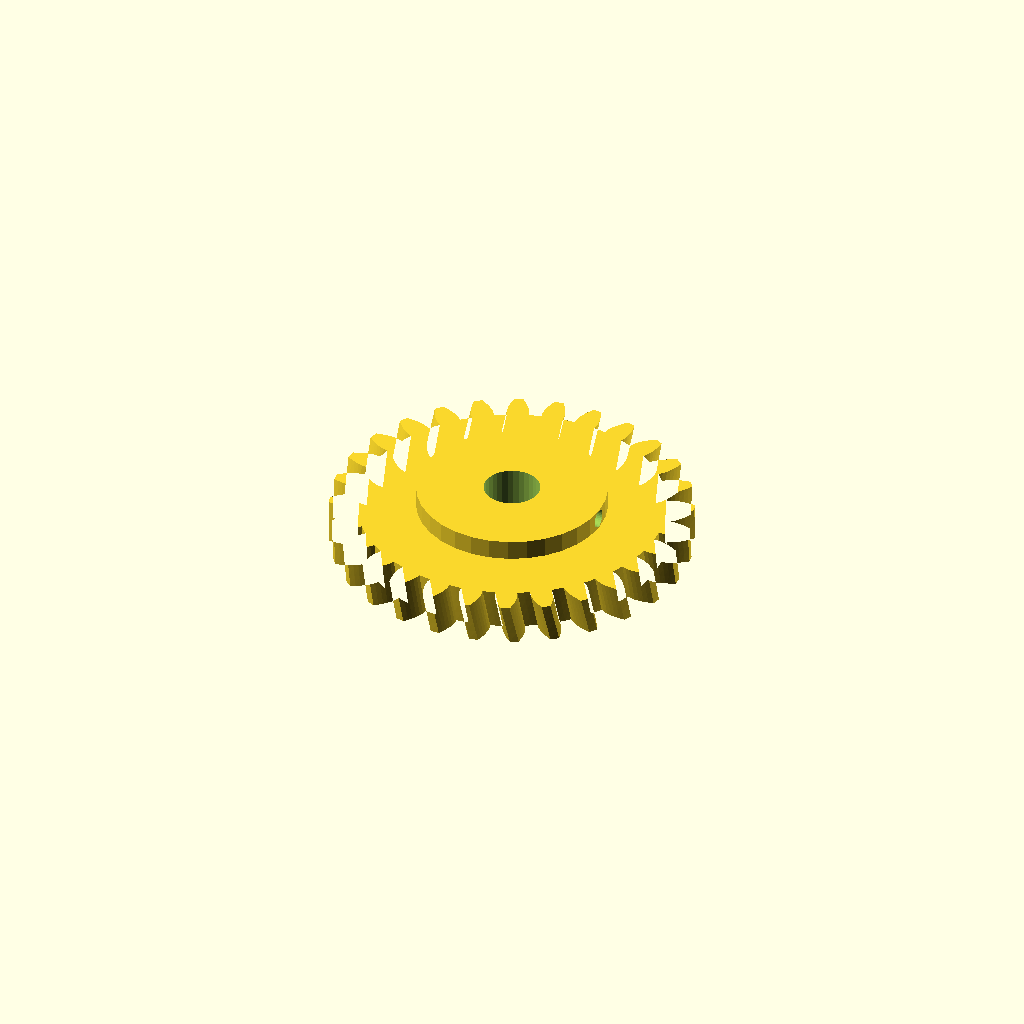
Cell 1: the model at its default parameters.
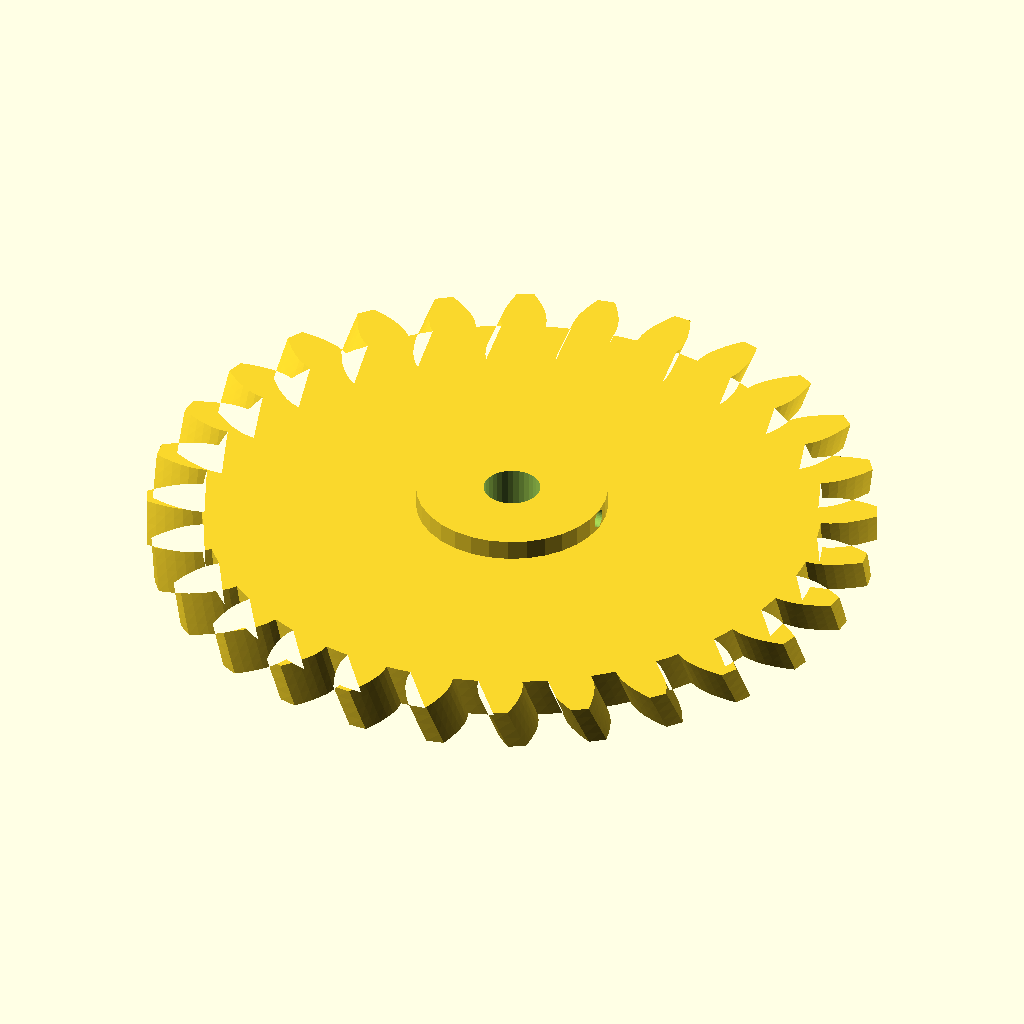
Cell 2: modul = 6 (everything else at default).
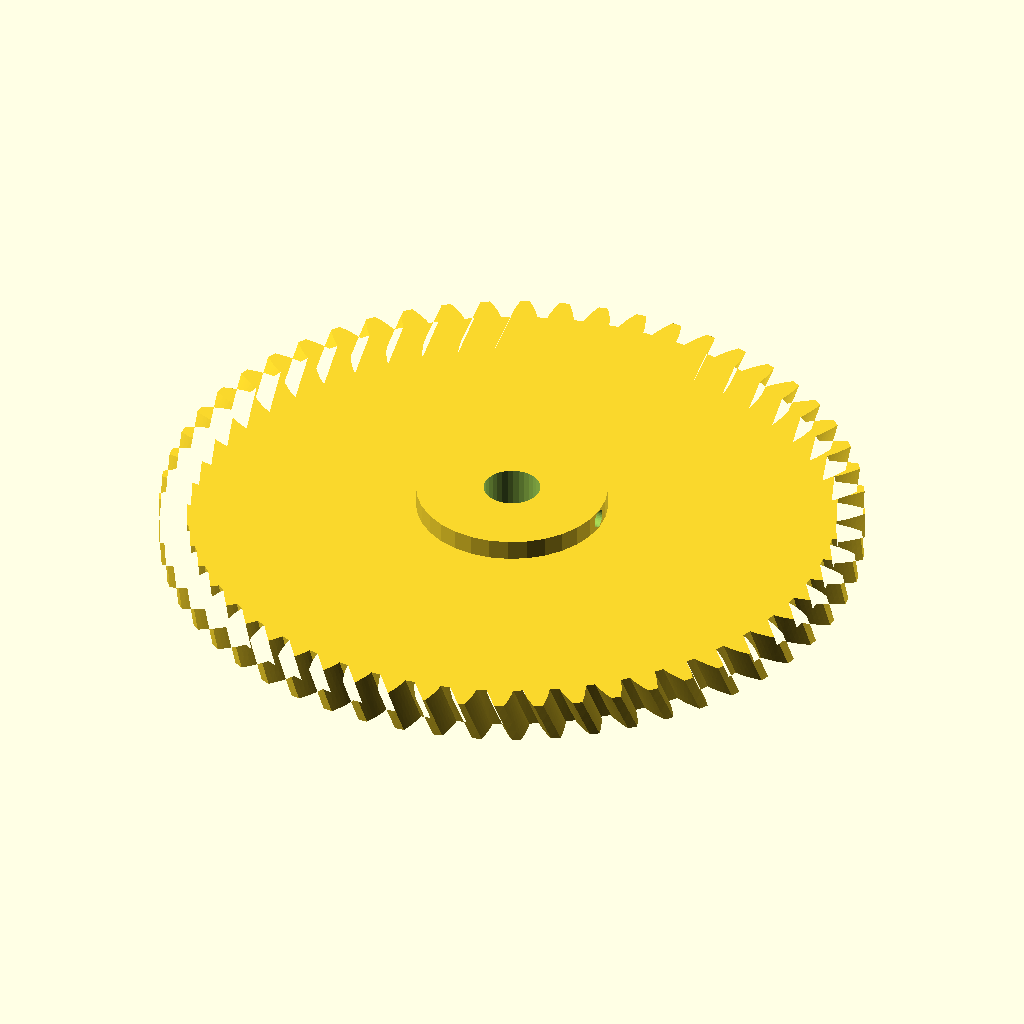
Cell 3: n_teeth = 56 (everything else at default).
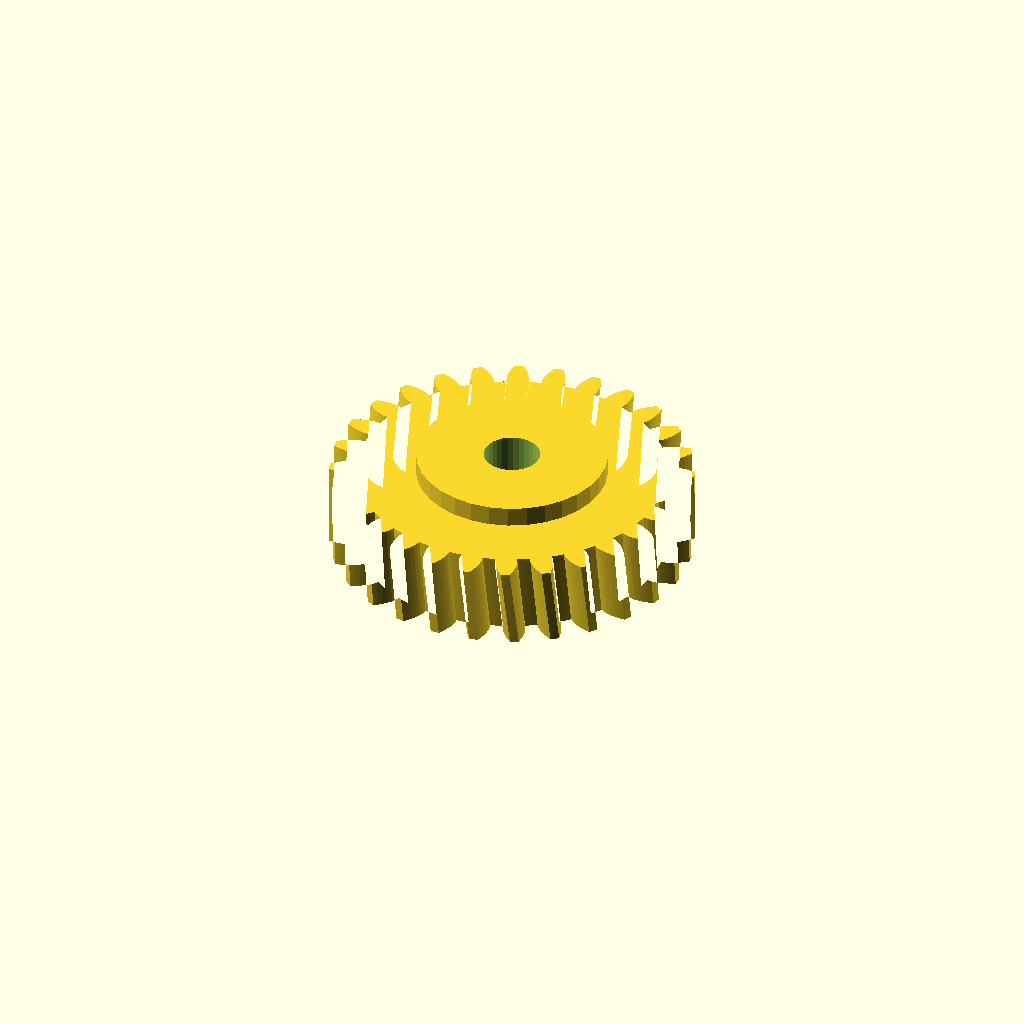
Cell 4: the same model with width = 20.
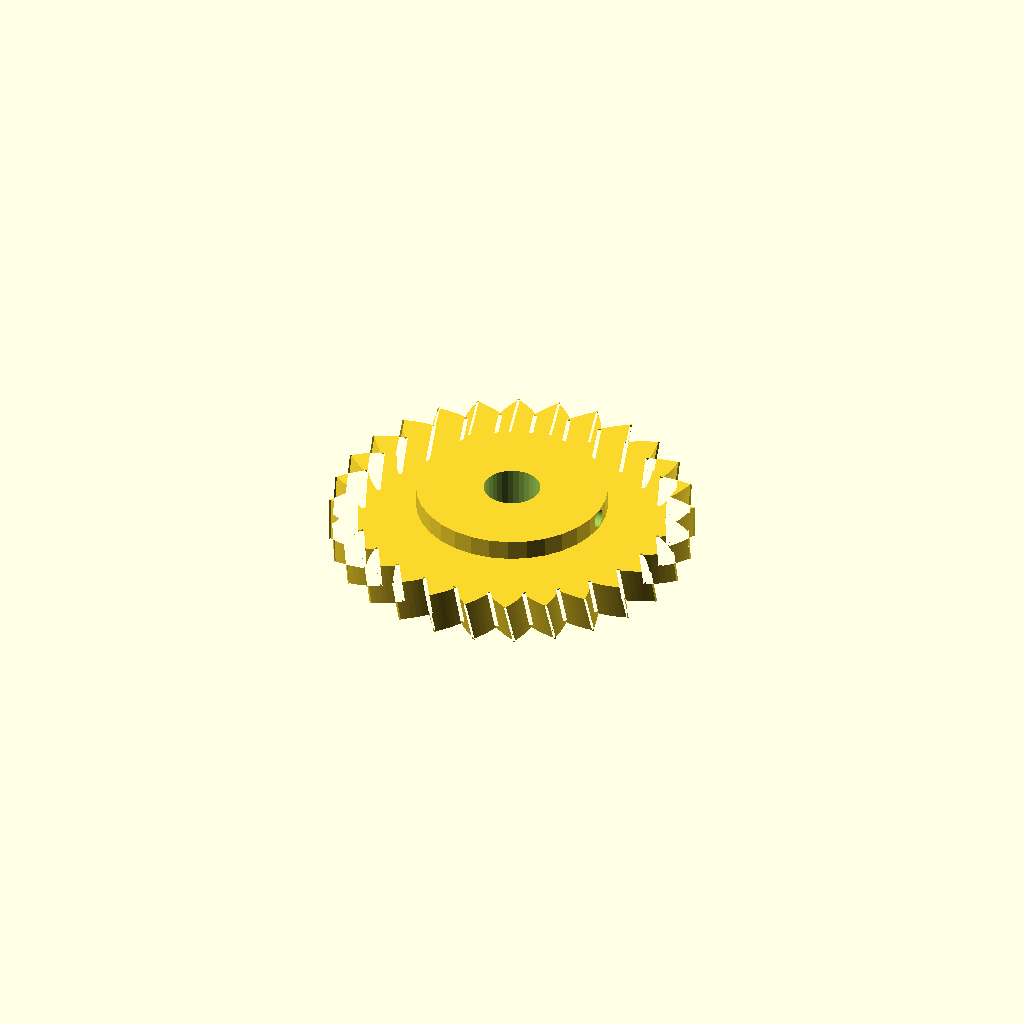
Cell 5 — pa set to 40, the other parameters unchanged.
One fixed orthographic camera (rotation 55°, 0°, 25°; colour scheme Cornfield) for every cell.
The OpenSCAD source (optional_data/data/gen2/helicalgears/part_0060.scad):
$fn = 32;

// ----------------------------------------------------------------------
// Helical gear: m=3 z=28, helix 12 deg, 90 mm x 15 mm
// ----------------------------------------------------------------------

// --- parameters (mm) ---
modul = 3;                // normal module
n_teeth = 28;             // number of teeth
width = 10;               // face width
pa = 20;                  // pressure angle, deg
helix = 12;               // helix angle, deg
twist = 2.86;             // total twist over the face, deg
slices = 4;               // twist divisions
shaft_d = 14;             // shaft bore
boss_d = 47.4;            // hub diameter
boss_h = 5;               // hub above the face
set_d = 4.5;              // set screw tap hole
set_z = 12.5;             // set screw height

/* --- involute profile --- */
pitch_r = modul * n_teeth / 2;
base_r = pitch_r * cos(pa);
tip_r = pitch_r + modul;
root_r = pitch_r - 1.25 * modul;
flank_steps = 6;

function inv_deg(a) = (tan(a) - a * PI / 180) * 180 / PI;
function flank_r(i) = root_r + (tip_r - root_r) * i / flank_steps;
function half_angle(r) = 90 / n_teeth + inv_deg(pa) - inv_deg(acos(min(1, base_r / r)));
function tooth_pt(k, i, side) =
    let (r = flank_r(i), a = k * 360 / n_teeth + side * half_angle(r))
    [r * cos(a), r * sin(a)];

module tooth_profile() {
  polygon(points = [
    for (k = [0 : n_teeth - 1])
      each [
        for (i = [0 : flank_steps]) tooth_pt(k, i, -1),
        for (i = [flank_steps : -1 : 0]) tooth_pt(k, i, 1),
        let (ta = (k + 0.5) * 360 / n_teeth)
          [root_r * cos(ta), root_r * sin(ta)]
      ]
  ]);
}

module gear_disc() {
  linear_extrude(height = width, twist = twist, slices = slices) tooth_profile();
}

module hub_boss() {
  translate([0, 0, width - 1]) cylinder(h = boss_h + 1, d = boss_d);
}

difference() {
  union() {
    gear_disc();
    hub_boss();
  }
  translate([0, 0, -1]) cylinder(h = width + boss_h + 3, d = shaft_d);
  /* set screw, drilled radially */
  translate([-1, 0, set_z]) rotate([0, 90, 0]) cylinder(h = boss_d / 2 + 3, d = set_d);
}
Customizer parameters (derived from the source; name, type, default, range or options):
modul: number, default 3
n_teeth: number, default 28
width: number, default 10
pa: number, default 20
helix: number, default 12
twist: number, default 2.86
slices: number, default 4
shaft_d: number, default 14
boss_d: number, default 47.4
boss_h: number, default 5
set_d: number, default 4.5
set_z: number, default 12.5
flank_steps: number, default 6
